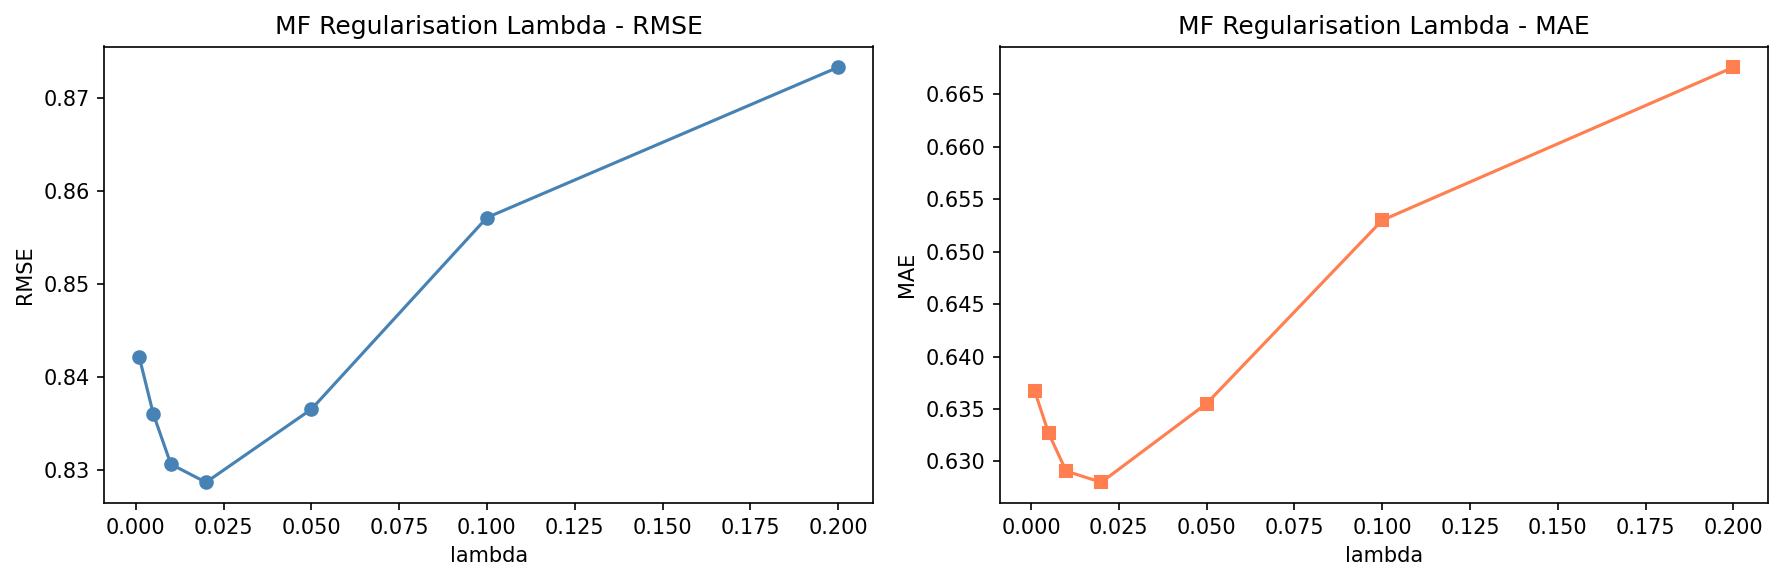

The data file committed next to this chart (first rows):
lambda, RMSE, MAE
0.001, 0.8422, 0.6368
0.005, 0.8361, 0.6327
0.01, 0.8307, 0.6291
0.02, 0.8287, 0.628
0.05, 0.8366, 0.6355
0.1, 0.8572, 0.653
0.2, 0.8733, 0.6676
